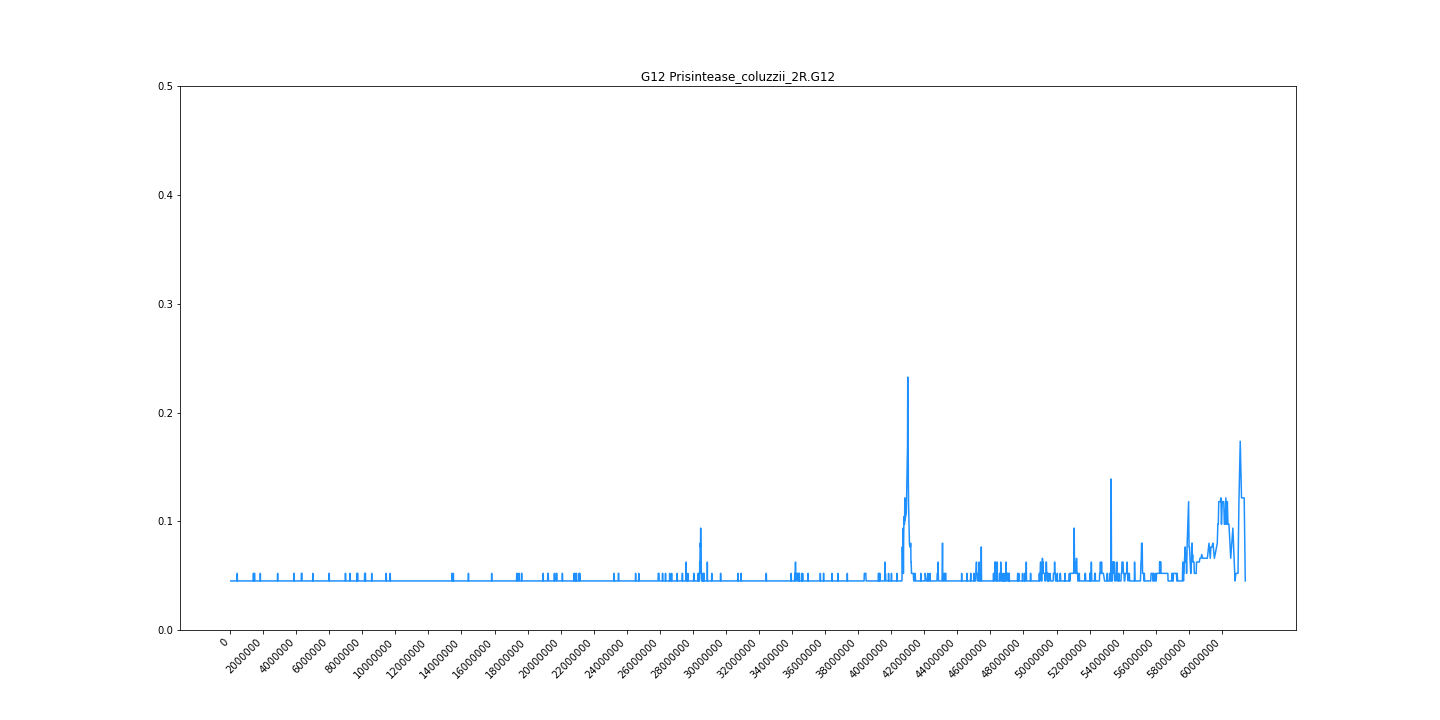

The data file committed next to this chart (first rows):
midpoint	G12
38666	0.04514
73690	0.04514
104192	0.04514
127782	0.04514
149228	0.04514
172119	0.04514
191832	0.04514
216169	0.04514
238754	0.04514
256750	0.04514
271250	0.04514
282078	0.04514
294350	0.04514
303772	0.04514
317600	0.04514
336346	0.04514
356424	0.04514
370450	0.04514
382600	0.04514
393434	0.04514
404504	0.04514
412869	0.04514
422754	0.04514
433501	0.05208
442848	0.04514
453476	0.04514
465036	0.04514
475618	0.04514
486780	0.04514
495392	0.04514
503486	0.04514
513436	0.04514
522716	0.04514
531612	0.04514
538960	0.04514
548042	0.04514
558456	0.04514
570414	0.04514
581066	0.04514
592750	0.04514
603172	0.04514
612212	0.04514
621891	0.04514
632156	0.04514
645443	0.04514
660294	0.04514
673218	0.04514
682614	0.04514
691890	0.04514
699086	0.04514
715404	0.04514
723523	0.04514
731806	0.04514
740650	0.04514
748073	0.04514
755416	0.04514
763594	0.04514
771376	0.04514
779742	0.04514
786228	0.04514
... 4,952 more rows
